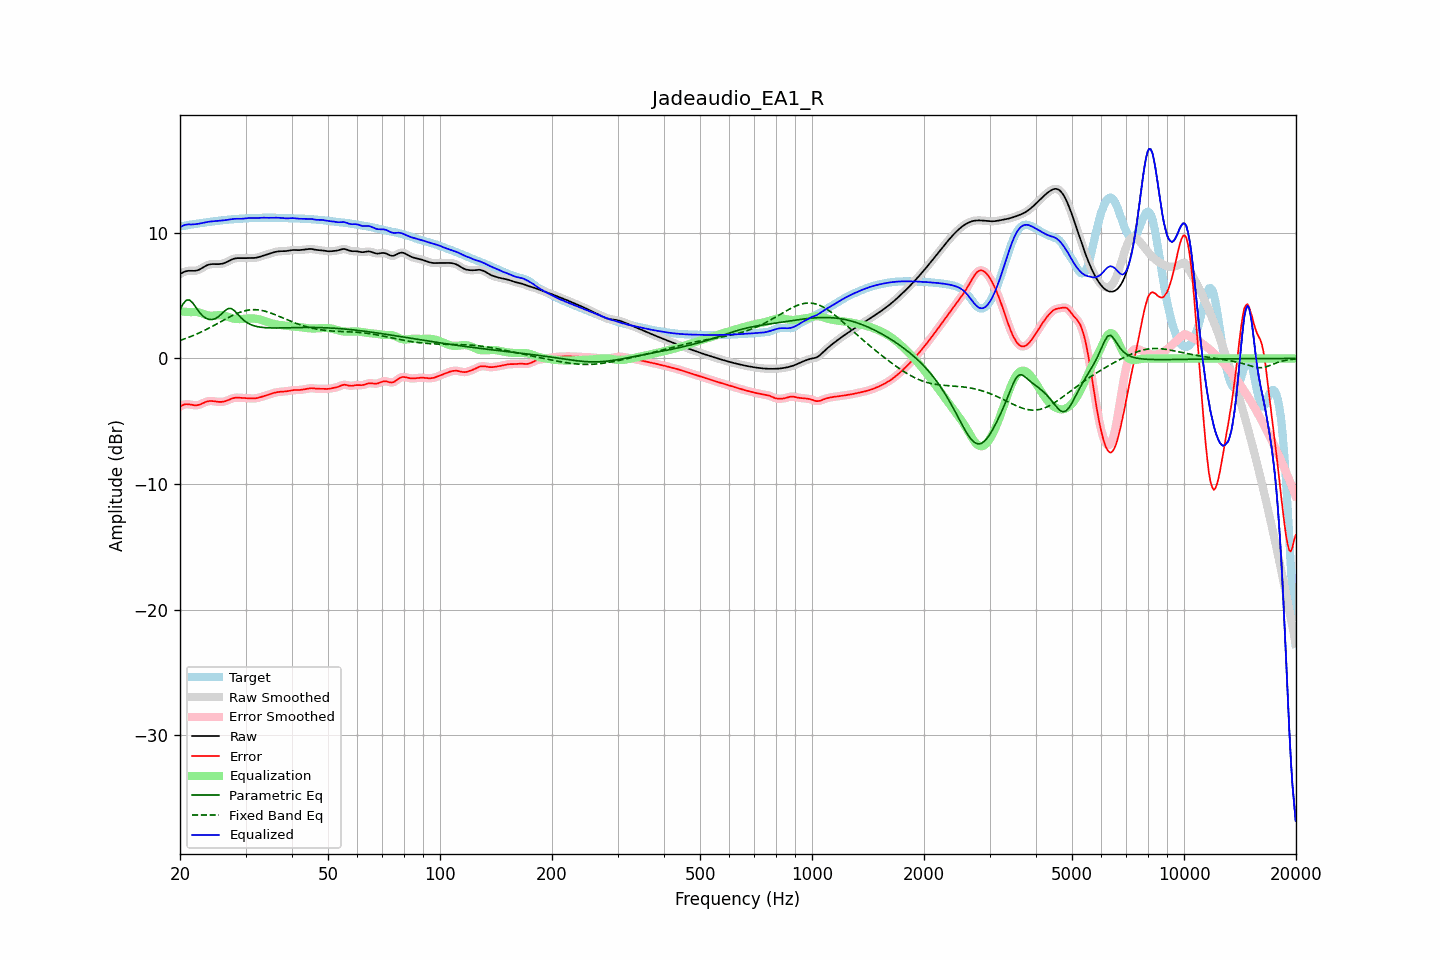

The data file committed next to this chart (first rows):
frequency, raw, error, smoothed, error_smoothed, equalization, parametric_eq, fixed_band_eq, equalized_raw, equalized_smoothed, target
20.00, 6.71, -3.82, 6.71, -3.82, 3.74, 3.89, 1.43, 10.45, 10.45, 10.53
20.20, 6.79, -3.75, 6.79, -3.75, 3.73, 4.12, 1.48, 10.52, 10.52, 10.54
20.40, 6.85, -3.70, 6.86, -3.70, 3.72, 4.36, 1.52, 10.57, 10.58, 10.55
20.61, 6.91, -3.65, 6.91, -3.66, 3.71, 4.50, 1.57, 10.62, 10.62, 10.56
20.81, 6.95, -3.64, 6.95, -3.64, 3.70, 4.64, 1.61, 10.65, 10.65, 10.59
21.02, 6.97, -3.64, 6.97, -3.64, 3.70, 4.65, 1.66, 10.67, 10.67, 10.62
21.23, 6.98, -3.66, 6.98, -3.66, 3.69, 4.65, 1.71, 10.67, 10.67, 10.64
21.44, 6.98, -3.68, 6.98, -3.68, 3.68, 4.53, 1.76, 10.66, 10.66, 10.66
21.66, 6.97, -3.71, 6.97, -3.71, 3.70, 4.41, 1.81, 10.67, 10.67, 10.68
21.87, 6.97, -3.73, 6.97, -3.72, 3.71, 4.22, 1.87, 10.68, 10.68, 10.70
22.09, 6.99, -3.73, 6.99, -3.73, 3.70, 4.04, 1.92, 10.69, 10.69, 10.72
22.31, 7.02, -3.71, 7.02, -3.71, 3.69, 3.86, 1.98, 10.71, 10.71, 10.74
22.54, 7.07, -3.68, 7.07, -3.68, 3.66, 3.68, 2.03, 10.73, 10.73, 10.75
22.76, 7.14, -3.63, 7.14, -3.63, 3.62, 3.54, 2.10, 10.76, 10.76, 10.77
22.99, 7.22, -3.57, 7.22, -3.57, 3.57, 3.40, 2.16, 10.79, 10.79, 10.79
23.22, 7.30, -3.51, 7.29, -3.51, 3.53, 3.30, 2.22, 10.82, 10.82, 10.81
23.45, 7.37, -3.46, 7.37, -3.46, 3.48, 3.20, 2.28, 10.85, 10.85, 10.83
23.69, 7.43, -3.42, 7.43, -3.42, 3.44, 3.15, 2.35, 10.87, 10.87, 10.85
23.92, 7.47, -3.40, 7.47, -3.40, 3.42, 3.11, 2.41, 10.89, 10.89, 10.87
24.16, 7.50, -3.39, 7.50, -3.39, 3.40, 3.10, 2.48, 10.90, 10.90, 10.88
24.40, 7.51, -3.39, 7.51, -3.39, 3.40, 3.09, 2.55, 10.91, 10.91, 10.90
24.65, 7.51, -3.40, 7.51, -3.40, 3.41, 3.13, 2.62, 10.92, 10.92, 10.92
24.89, 7.51, -3.42, 7.51, -3.42, 3.42, 3.17, 2.69, 10.93, 10.93, 10.93
25.14, 7.51, -3.44, 7.51, -3.44, 3.44, 3.25, 2.76, 10.94, 10.94, 10.95
25.39, 7.51, -3.46, 7.51, -3.45, 3.45, 3.33, 2.83, 10.95, 10.95, 10.96
25.65, 7.52, -3.46, 7.52, -3.46, 3.45, 3.44, 2.90, 10.97, 10.97, 10.98
25.91, 7.54, -3.46, 7.54, -3.46, 3.44, 3.56, 2.97, 10.98, 10.98, 10.99
26.16, 7.57, -3.44, 7.57, -3.44, 3.42, 3.68, 3.04, 10.99, 10.99, 11.01
26.43, 7.61, -3.41, 7.61, -3.41, 3.39, 3.80, 3.11, 11.00, 11.01, 11.02
26.69, 7.67, -3.37, 7.67, -3.37, 3.35, 3.89, 3.18, 11.02, 11.02, 11.03
26.96, 7.73, -3.31, 7.73, -3.31, 3.31, 3.97, 3.25, 11.04, 11.04, 11.05
27.23, 7.80, -3.26, 7.80, -3.26, 3.26, 3.98, 3.32, 11.06, 11.06, 11.06
27.50, 7.86, -3.21, 7.86, -3.21, 3.22, 3.97, 3.38, 11.08, 11.08, 11.07
27.77, 7.92, -3.17, 7.92, -3.17, 3.18, 3.88, 3.44, 11.10, 11.10, 11.08
28.05, 7.96, -3.13, 7.95, -3.14, 3.16, 3.79, 3.50, 11.11, 11.11, 11.09
28.33, 7.98, -3.12, 7.98, -3.12, 3.14, 3.65, 3.56, 11.11, 11.11, 11.10
28.62, 7.99, -3.12, 7.99, -3.12, 3.13, 3.51, 3.61, 11.12, 11.11, 11.11
28.90, 7.99, -3.13, 7.99, -3.13, 3.13, 3.37, 3.66, 11.11, 11.11, 11.12
29.19, 7.98, -3.14, 7.98, -3.14, 3.13, 3.24, 3.71, 11.12, 11.12, 11.12
29.48, 7.98, -3.15, 7.98, -3.15, 3.14, 3.12, 3.75, 11.12, 11.12, 11.13
29.78, 7.98, -3.16, 7.98, -3.16, 3.15, 3.00, 3.78, 11.14, 11.14, 11.14
30.08, 7.98, -3.17, 7.99, -3.17, 3.17, 2.91, 3.81, 11.15, 11.15, 11.15
30.38, 7.99, -3.17, 7.99, -3.17, 3.18, 2.83, 3.84, 11.17, 11.17, 11.16
30.68, 7.99, -3.17, 7.99, -3.18, 3.18, 2.76, 3.86, 11.18, 11.18, 11.17
30.99, 7.99, -3.18, 7.99, -3.18, 3.19, 2.69, 3.87, 11.18, 11.18, 11.18
31.30, 7.99, -3.19, 7.99, -3.19, 3.18, 2.65, 3.88, 11.18, 11.18, 11.18
31.61, 8.00, -3.19, 8.00, -3.19, 3.18, 2.60, 3.88, 11.17, 11.17, 11.18
31.93, 8.01, -3.18, 8.01, -3.18, 3.16, 2.57, 3.88, 11.17, 11.18, 11.19
32.24, 8.04, -3.15, 8.04, -3.15, 3.14, 2.53, 3.87, 11.18, 11.18, 11.19
32.57, 8.07, -3.12, 8.07, -3.12, 3.12, 2.51, 3.86, 11.19, 11.19, 11.19
32.89, 8.11, -3.08, 8.11, -3.09, 3.09, 2.49, 3.84, 11.20, 11.20, 11.19
33.22, 8.15, -3.05, 8.15, -3.05, 3.05, 2.47, 3.82, 11.20, 11.20, 11.20
33.55, 8.19, -3.01, 8.19, -3.01, 3.01, 2.46, 3.79, 11.20, 11.20, 11.20
33.89, 8.23, -2.97, 8.23, -2.97, 2.97, 2.45, 3.75, 11.20, 11.20, 11.20
34.23, 8.27, -2.93, 8.27, -2.93, 2.93, 2.44, 3.72, 11.19, 11.19, 11.20
34.57, 8.31, -2.89, 8.31, -2.89, 2.88, 2.44, 3.68, 11.19, 11.19, 11.20
34.92, 8.35, -2.84, 8.35, -2.84, 2.84, 2.43, 3.64, 11.20, 11.20, 11.20
35.27, 8.40, -2.80, 8.40, -2.80, 2.80, 2.43, 3.59, 11.20, 11.20, 11.20
35.62, 8.44, -2.76, 8.44, -2.76, 2.76, 2.43, 3.54, 11.20, 11.20, 11.20
35.97, 8.47, -2.72, 8.47, -2.72, 2.73, 2.43, 3.49, 11.20, 11.20, 11.20
... 635 more rows
